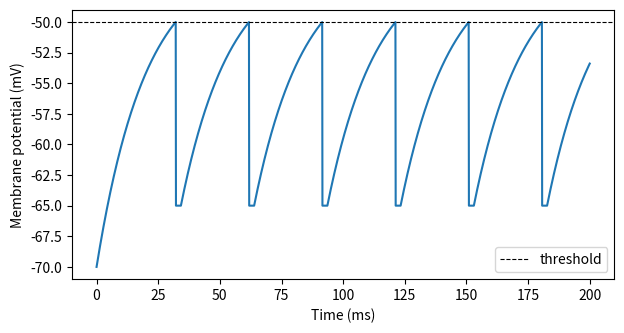

The matplotlib source for this figure:
import numpy as np
import matplotlib.pyplot as plt

# Parameters. Units: mV, ms, pF, nS, pA
C_m = 200.0       # membrane capacitance, pF
g_L = 10.0        # leak conductance, nS
E_L = -70.0       # leak reversal / resting potential, mV
V_th = -50.0      # spike threshold, mV
V_reset = -65.0   # reset potential, mV
t_ref = 2.0       # absolute refractory period, ms

tau_m = C_m / g_L   # membrane time constant, ms
R = 1.0 / g_L       # membrane resistance, mV/pA


def simulate_lif(I, T=200.0, dt=0.1):
    """Euler simulation of the LIF neuron with constant input I (pA)."""
    n_steps = int(round(T / dt))
    ref_steps = int(round(t_ref / dt))
    t = np.arange(n_steps + 1) * dt
    V = np.zeros(n_steps + 1)
    V[0] = E_L
    spike_times = []
    ref_counter = 0                      # steps left in refractory period
    for n in range(n_steps):
        if ref_counter > 0:              # refractory: hold at reset
            V[n + 1] = V_reset
            ref_counter -= 1
            continue
        dVdt = (-(V[n] - E_L) + R * I) / tau_m
        V[n + 1] = V[n] + dt * dVdt      # Euler step
        if V[n + 1] >= V_th:             # threshold crossing
            spike_times.append(t[n + 1])
            V[n + 1] = V_reset
            ref_counter = ref_steps
    return t, V, np.array(spike_times)


def analytical_isi(I):
    """Exact interspike interval (ms) for constant I, or inf if no firing."""
    RI = R * I
    if RI <= V_th - E_L:
        return np.inf
    return t_ref + tau_m * np.log((RI - (V_reset - E_L)) / (RI - (V_th - E_L)))


if __name__ == "__main__":
    I = 250.0
    t, V, spikes = simulate_lif(I)
    isi_sim = np.diff(spikes)
    print(f"tau_m = {tau_m:.1f} ms, I_th = {g_L * (V_th - E_L):.1f} pA")
    print(f"simulated ISI (mean): {isi_sim.mean():.2f} ms")
    print(f"analytical ISI:       {analytical_isi(I):.2f} ms")

    fig, ax = plt.subplots(figsize=(7, 3.5))
    ax.plot(t, V)
    ax.axhline(V_th, ls="--", lw=0.8, color="k", label="threshold")
    ax.set_xlabel("Time (ms)")
    ax.set_ylabel("Membrane potential (mV)")
    ax.legend()
    fig.savefig("lif_trace.png", dpi=200, bbox_inches="tight")
    plt.show()
